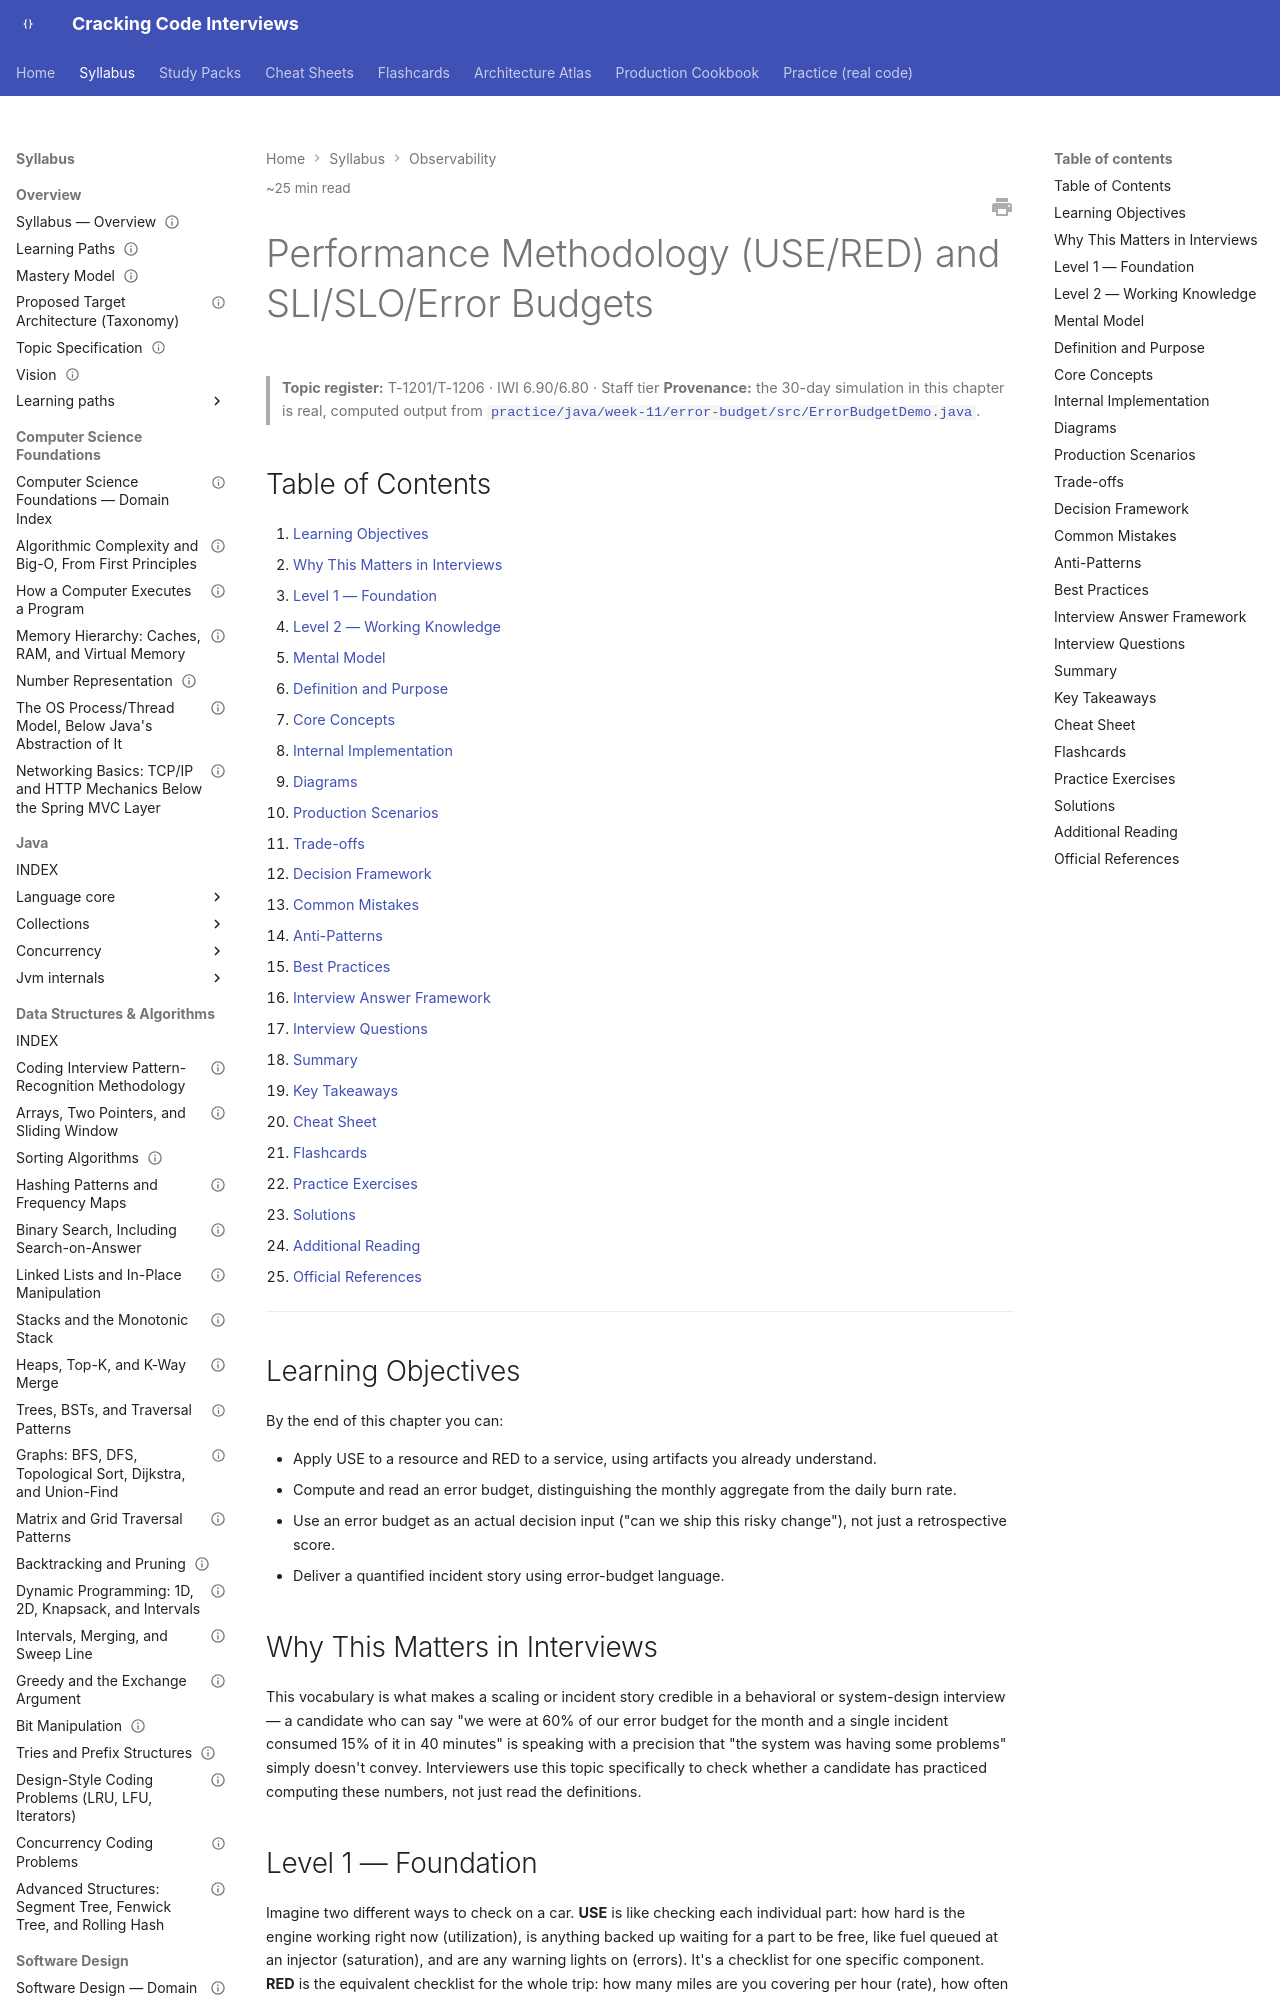

repository: JuanMelendres/cracking-code-interviews · page: syllabus/13-observability/performance-methodology-and-slo-error-budgets/index.html · generator: mkdocs

---
title: "Performance Methodology (USE/RED) and SLI/SLO/Error Budgets"
slug: performance-methodology-and-slo-error-budgets
document_type: handbook-chapter
domain: 13-observability
status: canonical
version: 1.0
last_updated: 2026-09-04
source_history:
  - handbook/performance/performance-methodology-and-slo-error-budgets.md
topic_id: T-1201/T-1206
mastery_levels_covered:
  - L1
  - L2
  - L3
  - L4
difficulty:
  - advanced
target_levels:
  - senior
  - staff
estimated_reading_minutes: 25
prerequisites:
  - percentiles-tail-latency-and-coordinated-omission.md
related:
  - percentiles-tail-latency-and-coordinated-omission.md
  - ../16-performance-jvm/capacity-planning-and-headroom.md
  - logging-metrics-tracing-and-opentelemetry.md
  - incident-response-and-blameless-postmortems.md
  - metric-cardinality-and-alert-fatigue.md
  - ../16-performance-jvm/profiling-jfr-and-flame-graphs.md
  - ../02-java/jvm-internals/gc-fundamentals-and-log-analysis.md
  - ../09-messaging-event-driven/consumer-groups-and-rebalancing.md
  - ../11-system-design/resilience-patterns.md
  - ../../study-packs/week-11/05-performance-methodology-and-slo-error-budgets.md
official_references:
  - https://sre.google/sre-book/service-level-objectives/
  - https://sre.google/workbook/implementing-slos/
  - https://www.brendangregg.com/usemethod.html
---

# Performance Methodology (USE/RED) and SLI/SLO/Error Budgets

> **Topic register:** T-1201/T-1206 · IWI 6.90/6.80 · Staff tier
> **Provenance:** the 30-day simulation in this chapter is real, computed output from [`practice/java/week-11/error-budget/src/ErrorBudgetDemo.java`](../../practice/java/week-11/error-budget/src/ErrorBudgetDemo.java).

## Table of Contents

1. [Learning Objectives](#learning-objectives)
2. [Why This Matters in Interviews](#why-this-matters-in-interviews)
3. [Level 1 — Foundation](#level-1-foundation)
4. [Level 2 — Working Knowledge](#level-2-working-knowledge)
5. [Mental Model](#mental-model)
6. [Definition and Purpose](#definition-and-purpose)
7. [Core Concepts](#core-concepts)
8. [Internal Implementation](#internal-implementation)
9. [Diagrams](#diagrams)
10. [Production Scenarios](#production-scenarios)
11. [Trade-offs](#trade-offs)
12. [Decision Framework](#decision-framework)
13. [Common Mistakes](#common-mistakes)
14. [Anti-Patterns](#anti-patterns)
15. [Best Practices](#best-practices)
16. [Interview Answer Framework](#interview-answer-framework)
17. [Interview Questions](#interview-questions)
18. [Summary](#summary)
19. [Key Takeaways](#key-takeaways)
20. [Cheat Sheet](#cheat-sheet)
21. [Flashcards](#flashcards)
22. [Practice Exercises](#practice-exercises)
23. [Solutions](#solutions)
24. [Additional Reading](#additional-reading)
25. [Official References](#official-references)

---

## Learning Objectives

By the end of this chapter you can:

- Apply USE to a resource and RED to a service, using artifacts you already understand.
- Compute and read an error budget, distinguishing the monthly aggregate from the daily burn rate.
- Use an error budget as an actual decision input ("can we ship this risky change"), not just a retrospective score.
- Deliver a quantified incident story using error-budget language.

## Why This Matters in Interviews

This vocabulary is what makes a scaling or incident story credible in a behavioral or system-design interview — a candidate who can say "we were at 60% of our error budget for the month and a single incident consumed 15% of it in 40 minutes" is speaking with a precision that "the system was having some problems" simply doesn't convey. Interviewers use this topic specifically to check whether a candidate has practiced computing these numbers, not just read the definitions.
